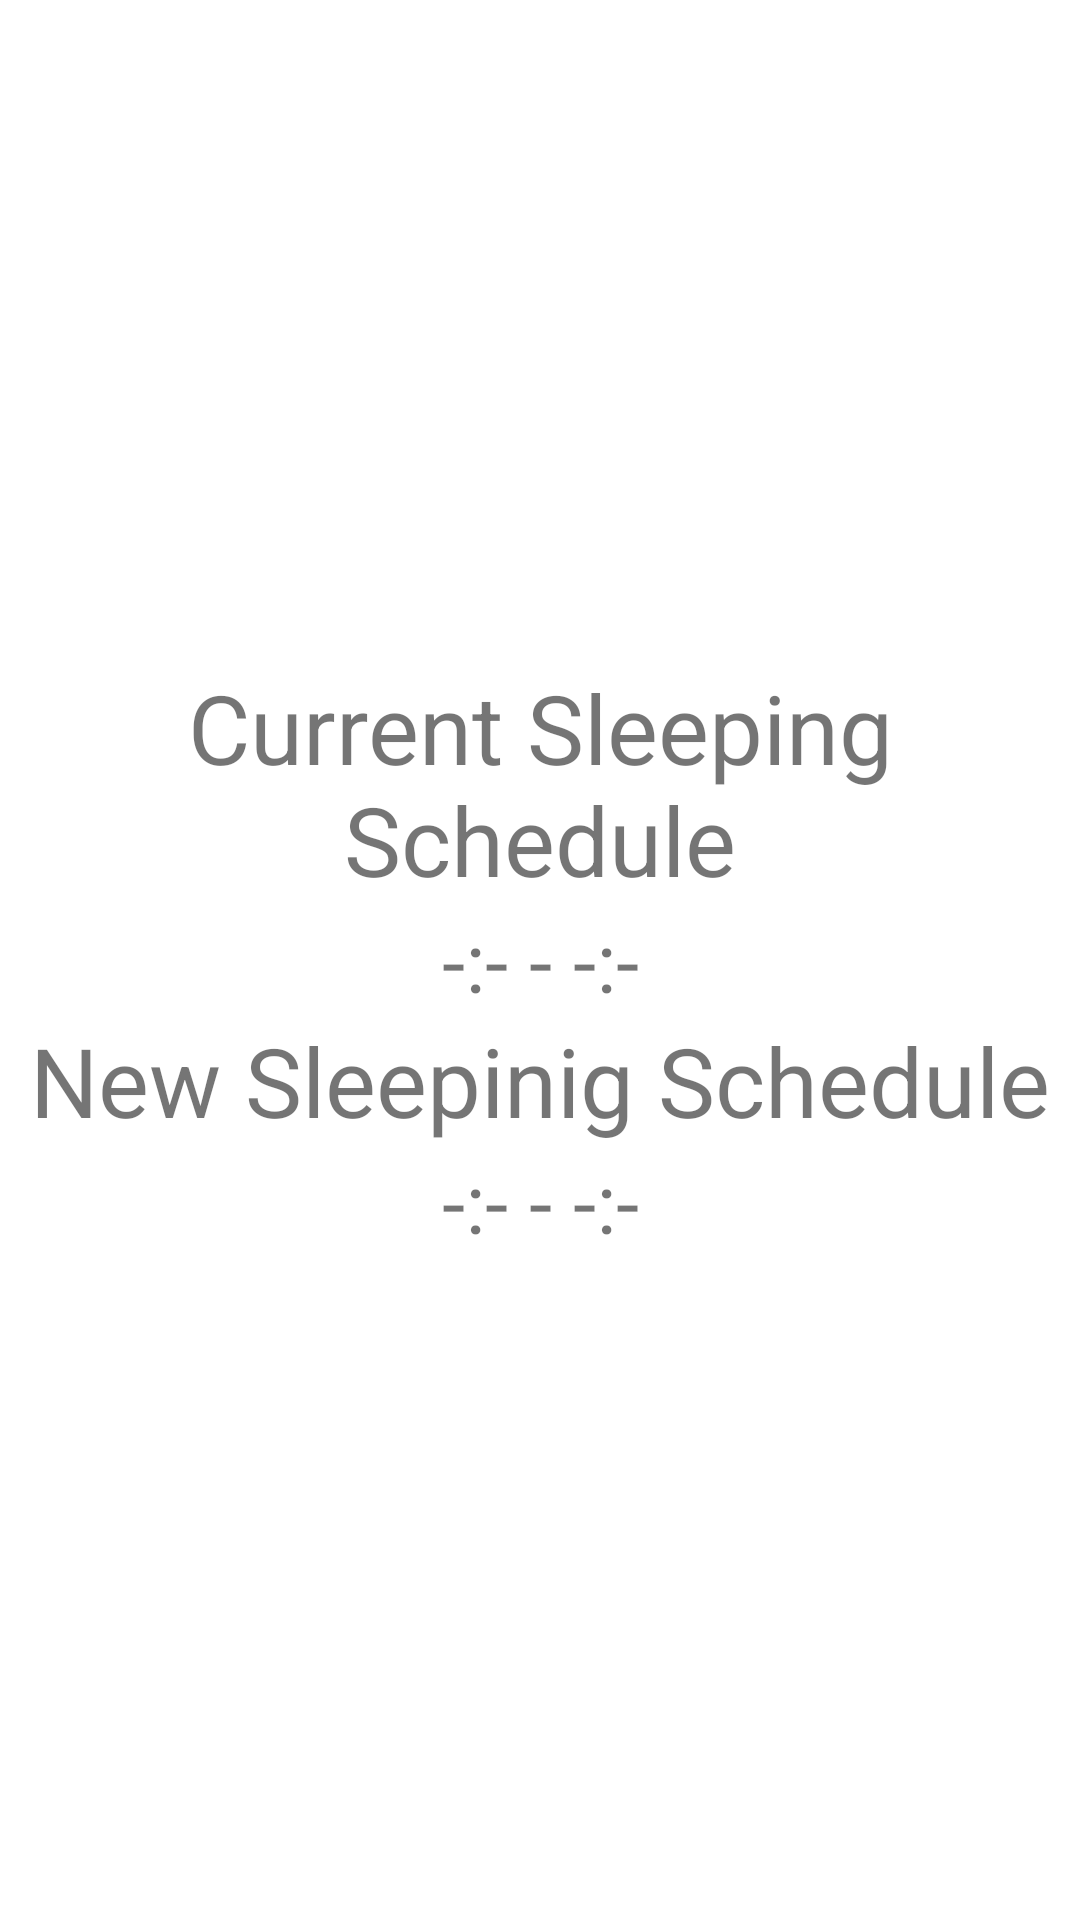

Reconstruct the res/layout file that produces this screen, plus the resources it refers to.
<!-- AndroidManifest.xml: application theme Theme.Fab_Bottom_app_bar -->
<!-- res/layout/fragment_statistics_sleep_schedule.xml -->
<?xml version="1.0" encoding="utf-8"?>
<LinearLayout xmlns:android="http://schemas.android.com/apk/res/android"
    xmlns:tools="http://schemas.android.com/tools"
    android:layout_width="match_parent"
    android:layout_height="match_parent"
    android:gravity="center"
    android:orientation="vertical"
    tools:context=".View.StatisticsFragment.StatisticsSleepScheduleFragment" >

    <TextView
        android:id="@+id/textView10"
        android:layout_width="match_parent"
        android:layout_height="wrap_content"
        android:gravity="center"
        android:text="Current Sleeping Schedule"
        android:textSize="32dp" />

    <TextView
        android:id="@+id/currentSleepScheduleTime"
        android:layout_width="match_parent"
        android:layout_height="wrap_content"
        android:gravity="center"
        android:text="-:- - -:-"
        android:textSize="28dp" />

    <TextView
        android:id="@+id/textView12"
        android:layout_width="match_parent"
        android:layout_height="wrap_content"
        android:gravity="center"
        android:text="New Sleepinig Schedule"
        android:textSize="32dp" />

    <TextView
        android:id="@+id/newSleepScheduleTime"
        android:layout_width="match_parent"
        android:layout_height="wrap_content"
        android:gravity="center"
        android:text="-:- - -:-"
        android:textSize="28dp" />

</LinearLayout>
<!-- resources referenced by this layout -->
<resources>
  <style name="Theme.Fab_Bottom_app_bar" parent="Theme.MaterialComponents.DayNight.DarkActionBar">
          <item name="colorPrimary">#0F9D58</item>
          <item name="colorPrimaryVariant">#0F9D58</item>
          <item name="colorOnPrimary">#000</item>
      </style>
</resources>
